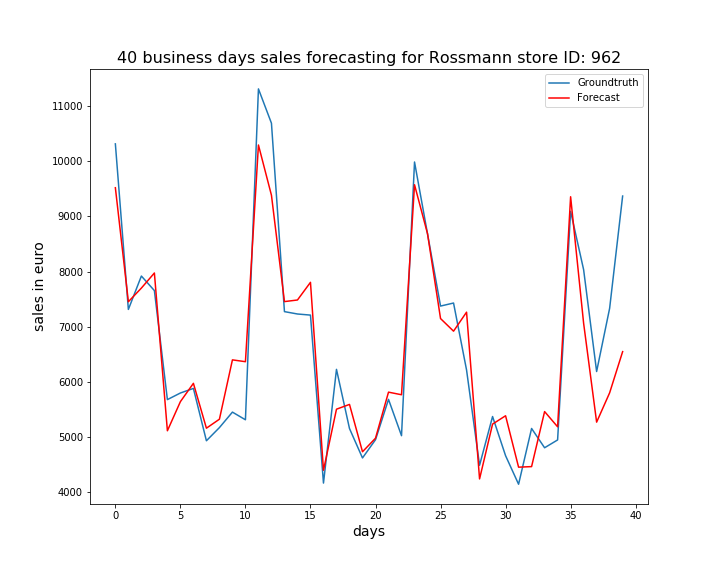

The table this chart was drawn from, first rows:
, ActualSales, Sales
0, 10317, 9521
1, 7312, 7452
2, 7918, 7699
3, 7654, 7973
4, 5675, 5110
5, 5795, 5638
6, 5878, 5970
7, 4928, 5156
8, 5167, 5319
9, 5448, 6396
10, 5309, 6363
11, 11315, 10297
12, 10692, 9385
13, 7272, 7454
14, 7229, 7483
15, 7209, 7804
16, 4160, 4392
17, 6224, 5501
18, 5150, 5588
19, 4616, 4729
20, 4947, 4974
21, 5679, 5810
22, 5020, 5763
23, 9988, 9575
24, 8683, 8686
25, 7373, 7146
26, 7428, 6917
27, 6213, 7262
28, 4483, 4235
29, 5368, 5230
30, 4657, 5382
31, 4139, 4449
32, 5151, 4459
33, 4801, 5458
34, 4943, 5182
35, 9092, 9357
36, 8034, 7062
37, 6185, 5266
38, 7332, 5798
39, 9370, 6546
